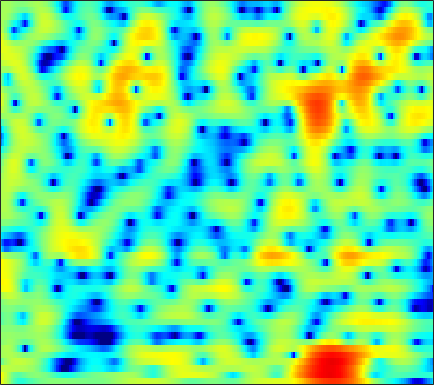

The table this chart was drawn from, first rows:
4.9559, 4.1016, 2.8848, 1.5867, 0.57293, -0.78788, -2.0729, -2.8982, -3.6824, -4.0113, -3.9073, -3.6287, -3.1161, -2.556, -2.1534, -1.661, -1.2435, -0.96248, -0.65187, -0.41116, -0.20051, -0.057605, 0.10736, 0.21674
5.343, 4.444, 3.192, 1.905, 0.9518, -0.2135, -1.127, -1.561, -1.764, -1.599, -1.222, -0.8843, -0.446, -0.07599, 0.1367, 0.319, 0.3804, 0.3506, 0.222, -0.002508, -0.3267, -0.6294, -1.11, -1.663
3.014, 2.849, 2.684, 2.557, 2.477, 2.386, 2.301, 2.247, 2.168, 2.075, 1.956, 1.839, 1.642, 1.385, 1.142, 0.7194, 0.1693, -0.3323, -1.134, -2.106, -3.265, -4.272, -5.83, -7.676
-1.394, -0.216, 0.9083, 1.683, 2.097, 2.482, 2.723, 2.826, 2.883, 2.858, 2.756, 2.626, 2.396, 2.105, 1.835, 1.385, 0.8168, 0.3006, -0.5243, -1.534, -2.747, -3.804, -5.434, -7.332
1.351, 1.613, 1.896, 2.054, 2.076, 1.971, 1.724, 1.453, 1.03, 0.6048, 0.2414, 0.05767, -0.02992, 0.06168, 0.1973, 0.3886, 0.5337, 0.5736, 0.504, 0.2746, -0.107, -0.4891, -1.108, -1.833
1.179, 1.637, 2.007, 2.081, 1.921, 1.384, 0.4177, -0.6592, -2.701, -5.85, -11.58, -21.89, -13.87, -7.003, -4.188, -1.727, -0.09305, 0.7656, 1.547, 1.994, 2.17, 2.154, 1.976, 1.643
0.00752, 0.5513, 1.012, 1.227, 1.24, 1.074, 0.7147, 0.3253, -0.2747, -0.8726, -1.354, -1.541, -1.451, -1.01, -0.5353, 0.1387, 0.742, 1.107, 1.448, 1.612, 1.595, 1.465, 1.139, 0.6389
0.713, 0.7833, 0.8558, 0.8875, 0.8804, 0.8348, 0.7578, 0.6746, 0.559, 0.4927, 0.4897, 0.5221, 0.6109, 0.7423, 0.8654, 1.038, 1.184, 1.248, 1.251, 1.138, 0.8903, 0.6012, 0.06845, -0.6513
0.1142, 0.1919, 0.2904, 0.3286, 0.3016, 0.1847, 0.02825, -0.09383, -0.2429, -0.3177, -0.2453, -0.09087, 0.2312, 0.6341, 0.9447, 1.331, 1.65, 1.82, 1.935, 1.893, 1.68, 1.397, 0.8531, 0.09884
-2.069, -1.24, -0.5573, -0.3197, -0.4048, -0.893, -1.787, -2.707, -4.231, -5.721, -6.127, -5.324, -3.442, -1.502, -0.2416, 1.108, 2.111, 2.661, 3.153, 3.38, 3.361, 3.189, 2.77, 2.127
-1.742, -1.072, -0.5354, -0.3992, -0.5401, -1.111, -2.172, -3.29, -5.278, -7.591, -8.509, -7.243, -4.559, -2.188, -0.7509, 0.7483, 1.849, 2.444, 2.985, 3.259, 3.305, 3.199, 2.882, 2.37
-0.5771, -0.3148, -0.0368, 0.09678, 0.1017, -0.01573, -0.2914, -0.5325, -0.8071, -0.984, -1.001, -0.8704, -0.5059, -0.003819, 0.3883, 0.8756, 1.283, 1.512, 1.694, 1.74, 1.646, 1.483, 1.143, 0.6789
-0.2482, 0.2682, 0.7912, 1.134, 1.258, 1.304, 1.241, 1.122, 0.9348, 0.7666, 0.6474, 0.5886, 0.5678, 0.6119, 0.6775, 0.762, 0.8076, 0.7992, 0.7031, 0.4979, 0.169, -0.1475, -0.6569, -1.229
1.549, 2.225, 2.793, 3.062, 3.077, 2.886, 2.514, 2.11, 1.44, 0.7378, 0.1368, -0.1799, -0.4023, -0.3817, -0.2509, -0.02399, 0.1419, 0.1792, 0.05542, -0.3009, -0.9314, -1.571, -2.63, -3.889
4.881, 5.164, 5.288, 5.11, 4.792, 4.057, 2.967, 1.889, -0.02438, -2.615, -5.902, -8.233, -8.475, -5.961, -4.149, -2.385, -1.286, -0.8291, -0.6528, -0.9369, -1.682, -2.582, -4.343, -6.95
5.746, 5.719, 5.524, 5.097, 4.611, 3.712, 2.47, 1.334, -0.5103, -2.815, -5.352, -6.83, -7.191, -5.93, -4.75, -3.448, -2.584, -2.217, -2.06, -2.26, -2.771, -3.372, -4.426, -5.659
5.348, 5.218, 4.922, 4.483, 4.043, 3.352, 2.486, 1.747, 0.726, -0.2905, -1.249, -1.841, -2.389, -2.712, -2.838, -2.9, -2.939, -2.99, -3.132, -3.394, -3.797, -4.183, -4.79, -5.495
5.381, 5.193, 4.833, 4.388, 3.985, 3.405, 2.749, 2.173, 1.374, 0.5577, -0.3124, -0.9662, -1.79, -2.531, -3.019, -3.521, -3.833, -3.949, -4.01, -4.078, -4.266, -4.513, -5.073, -5.963
5.629, 5.321, 4.862, 4.371, 3.993, 3.421, 2.867, 2.413, 1.682, 0.8252, -0.1545, -1.067, -2.536, -4.279, -5.706, -7.381, -7.827, -7.133, -5.619, -4.232, -3.308, -2.997, -3.081, -3.786
2.979, 2.298, 1.555, 1.006, 0.766, 0.4727, 0.2359, 0.0931, -0.2334, -0.7318, -1.361, -2.043, -3.377, -5.361, -7.514, -11.38, -12.51, -9.33, -5.289, -2.508, -0.6358, 0.2975, 1.059, 1.406
-6.8, -9.381, -12.16, -12.04, -10.81, -9.288, -8.624, -8.422, -8.139, -7.764, -7.298, -6.789, -6.174, -5.704, -5.369, -4.844, -4.056, -3.269, -2.039, -0.7442, 0.4414, 1.22, 2.106, 2.795
-10.64, -13.28, -15.95, -15.95, -15.29, -14.81, -15.55, -17.52, -22.11, -22.37, -16.04, -12.76, -9.595, -7.343, -6.019, -4.543, -3.264, -2.384, -1.292, -0.2561, 0.6977, 1.364, 2.182, 2.896
-6.472, -7.185, -8.055, -8.826, -9.315, -10.28, -11.25, -12.1, -13.02, -12.71, -11.3, -9.765, -7.857, -6.191, -5.107, -3.852, -2.764, -2.017, -1.071, -0.1861, 0.6685, 1.292, 2.065, 2.784
-2.881, -3.042, -3.384, -3.767, -4.054, -4.451, -4.862, -5.065, -5.251, -5.217, -4.99, -4.737, -4.3, -3.853, -3.529, -3.123, -2.707, -2.365, -1.816, -1.124, -0.3002, 0.3708, 1.286, 2.158
-0.005793, 0.06486, 0.02343, -0.1225, -0.3082, -0.5169, -0.8354, -1.05, -1.32, -1.603, -1.83, -2.039, -2.344, -2.751, -3.163, -3.87, -4.723, -5.363, -5.838, -5.307, -3.825, -2.454, -0.651, 0.8867
1.545, 1.687, 1.748, 1.641, 1.437, 1.075, 0.6351, 0.2477, -0.2517, -0.7583, -1.225, -1.57, -2.102, -2.795, -3.526, -4.965, -7.309, -10.19, -17.98, -17.83, -8.946, -5.358, -2.155, 0.02445
1.756, 1.95, 1.961, 1.691, 1.334, 0.54, -0.4265, -1.288, -2.465, -3.382, -3.877, -3.878, -3.649, -3.404, -3.322, -3.434, -3.765, -4.036, -4.167, -3.7, -2.633, -1.617, -0.2455, 0.9323
1.721, 1.974, 1.953, 1.539, 0.9599, -0.255, -2.143, -4.112, -8.042, -14.5, -15.91, -10.92, -6.737, -4.293, -3.091, -2.003, -1.288, -0.8942, -0.4517, -0.0412, 0.4013, 0.7508, 1.211, 1.647
1.832, 2.142, 2.257, 2.015, 1.588, 0.7361, -0.5762, -1.764, -3.602, -5.077, -5.444, -4.777, -3.44, -2.143, -1.357, -0.5708, -0.0407, 0.2105, 0.4006, 0.4632, 0.4374, 0.3881, 0.2953, 0.251
1.861, 2.228, 2.542, 2.634, 2.527, 2.247, 1.8, 1.407, 0.8828, 0.4483, 0.1765, 0.09343, 0.1173, 0.2109, 0.2759, 0.3019, 0.2001, 0.02406, -0.3833, -0.9869, -1.812, -2.547, -3.607, -4.538
1.651, 2.137, 2.621, 2.933, 3.073, 3.07, 2.962, 2.78, 2.488, 2.114, 1.75, 1.46, 1.104, 0.756, 0.4981, 0.124, -0.3335, -0.7694, -1.547, -2.654, -4.245, -5.902, -9.116, -14.76
1.081, 1.767, 2.508, 3.036, 3.309, 3.481, 3.432, 3.267, 2.87, 2.313, 1.622, 1.061, 0.2996, -0.3712, -0.7714, -1.153, -1.418, -1.627, -2.007, -2.639, -3.57, -4.511, -5.995, -7.45
0.1513, 1.233, 2.396, 3.241, 3.64, 3.954, 3.913, 3.692, 3.065, 2.09, 0.6667, -0.6753, -2.807, -4.85, -5.65, -5.188, -3.868, -2.935, -2.043, -1.585, -1.504, -1.649, -1.98, -2.398
-0.8511, 0.5047, 1.924, 2.991, 3.537, 3.982, 4.076, 3.905, 3.307, 2.241, 0.5402, -1.257, -4.716, -10.02, -13.3, -8.977, -4.865, -2.916, -1.285, -0.368, 0.03303, 0.09062, -0.1096, -0.5696
-2.223, -1.133, 0.1869, 1.264, 1.98, 2.627, 3.033, 3.117, 2.987, 2.535, 1.819, 1.146, 0.1741, -0.6402, -0.9727, -0.9632, -0.584, -0.2262, 0.1853, 0.388, 0.3512, 0.1585, -0.3524, -1.121
-5.137, -4.025, -2.471, -1.01, -0.09087, 0.9897, 1.772, 2.204, 2.557, 2.679, 2.634, 2.494, 2.244, 1.97, 1.783, 1.57, 1.38, 1.235, 1.002, 0.6738, 0.1996, -0.2866, -1.096, -2.131
-10.6, -8.069, -5.284, -2.975, -1.558, -0.01343, 1.169, 1.865, 2.521, 2.946, 3.139, 3.171, 3.094, 2.907, 2.71, 2.399, 2.043, 1.746, 1.285, 0.7477, 0.08323, -0.5232, -1.493, -2.72
-12.33, -9.215, -5.817, -3.215, -1.566, 0.1252, 1.459, 2.184, 2.905, 3.33, 3.502, 3.499, 3.316, 2.975, 2.64, 2.127, 1.595, 1.206, 0.7164, 0.2425, -0.2621, -0.6948, -1.472, -2.507
-7.921, -5.768, -3.371, -1.308, -0.1062, 1.297, 2.316, 2.889, 3.404, 3.627, 3.599, 3.384, 2.85, 2.041, 1.281, 0.1128, -1.042, -1.719, -2.126, -2.028, -1.687, -1.464, -1.36, -1.548
-3.011, -1.792, -0.4334, 0.6959, 1.382, 2.158, 2.703, 3.032, 3.272, 3.318, 3.101, 2.72, 1.879, 0.5374, -0.9073, -3.703, -8.104, -13.07, -13.42, -7.729, -4.373, -2.828, -1.48, -0.7836
0.8503, 1.009, 1.217, 1.255, 1.329, 1.279, 1.315, 1.409, 1.553, 1.727, 1.748, 1.627, 1.2, 0.3563, -0.5838, -2.217, -4.148, -5.338, -5.535, -4.293, -2.769, -1.797, -0.841, -0.2438
2.952, 2.412, 1.491, 0.3365, -0.7227, -2.213, -3.269, -3.458, -2.591, -1.308, -0.1018, 0.5804, 1.12, 1.303, 1.238, 0.9745, 0.6217, 0.3817, 0.1824, 0.1176, 0.1259, 0.1415, 0.07147, -0.04537
4.053, 3.138, 1.538, -0.5072, -2.726, -6.982, -15.87, -19.14, -8.426, -3.751, -1.032, 0.3098, 1.509, 2.236, 2.544, 2.686, 2.626, 2.471, 2.118, 1.635, 1.022, 0.4444, -0.4567, -1.512
3.875, 2.957, 1.663, 0.3015, -0.7984, -2.006, -2.772, -2.843, -2.077, -0.8421, 0.3738, 1.178, 2.007, 2.546, 2.77, 2.853, 2.697, 2.437, 1.901, 1.135, 0.09575, -0.9253, -2.656, -5.137
2.332, 1.351, 0.2381, -0.6096, -0.8678, -0.8972, -0.6139, -0.223, 0.413, 1.062, 1.679, 2.06, 2.43, 2.599, 2.588, 2.422, 2.063, 1.68, 1.048, 0.2461, -0.7428, -1.612, -3.041, -4.743
-0.3204, -2.356, -5.289, -6.724, -5.586, -3.255, -1.127, 0.1343, 1.356, 2.224, 2.772, 2.977, 3.024, 2.828, 2.542, 1.986, 1.308, 0.7416, -0.03529, -0.7779, -1.451, -1.873, -2.364, -2.696
-0.5732, -2.628, -6.11, -8.094, -5.96, -2.413, 0.1438, 1.493, 2.741, 3.453, 3.719, 3.672, 3.277, 2.546, 1.793, 0.529, -0.9389, -2.083, -3.504, -4.502, -4.903, -4.864, -4.404, -3.772
1.427, 1.395, 1.248, 1.369, 1.716, 2.309, 2.995, 3.441, 3.815, 3.877, 3.604, 3.164, 2.23, 0.8409, -0.5305, -2.855, -5.928, -8.806, -13.66, -17.87, -16.11, -13.75, -11.16, -9.089
2.407, 2.891, 3.282, 3.606, 3.783, 3.944, 4.046, 4.045, 3.895, 3.522, 2.882, 2.2, 0.9812, -0.6736, -2.238, -4.856, -8.183, -11.14, -15.76, -19.48, -20.7, -20.3, -19.09, -16.34
3.531, 3.793, 4.045, 4.163, 4.143, 4.104, 3.972, 3.791, 3.45, 2.968, 2.313, 1.671, 0.5674, -0.8069, -2.083, -4.092, -6.494, -8.522, -11.62, -15.39, -20.25, -25.75, -28.28, -21.53
4.44, 4.364, 4.214, 3.953, 3.754, 3.464, 3.157, 2.933, 2.625, 2.291, 1.872, 1.477, 0.8179, -0.03013, -0.8098, -2.028, -3.474, -4.702, -6.519, -8.425, -10.25, -11.42, -12.6, -13.06
4.785, 4.357, 3.611, 2.784, 2.202, 1.446, 0.9359, 0.7663, 0.7645, 0.8855, 1.011, 1.074, 1.082, 0.932, 0.7419, 0.3366, -0.2065, -0.7384, -1.507, -2.356, -3.223, -3.878, -4.69, -5.468
4.097, 3.244, 1.68, -0.3457, -2.234, -4.88, -6.262, -5.802, -4.226, -2.701, -1.495, -0.7729, 0.008302, 0.6623, 1.065, 1.468, 1.713, 1.797, 1.772, 1.589, 1.278, 0.9792, 0.5376, -0.021
2.572, 1.652, -0.09875, -2.698, -5.537, -10.82, -14.92, -12.39, -8.879, -6.963, -5.783, -4.993, -3.753, -2.227, -1.09, 0.2987, 1.403, 2.054, 2.637, 2.963, 3.051, 2.993, 2.745, 2.365
1.716, 1.355, 0.502, -0.7657, -1.942, -3.48, -4.863, -5.729, -7.042, -9.116, -12.84, -16.52, -12.94, -7.175, -4.177, -1.346, 0.6081, 1.647, 2.619, 3.201, 3.458, 3.465, 3.252, 2.856
1.482, 1.608, 1.433, 0.9489, 0.4418, -0.393, -1.398, -2.254, -3.613, -5.246, -6.94, -7.598, -6.679, -4.364, -2.59, -0.5739, 0.9621, 1.817, 2.613, 3.045, 3.154, 3.038, 2.659, 2.003
1.338, 1.543, 1.596, 1.451, 1.25, 0.8224, 0.3075, -0.1331, -0.6783, -1.137, -1.384, -1.381, -1.07, -0.4749, 0.08613, 0.841, 1.499, 1.881, 2.19, 2.252, 2.053, 1.73, 1.055, 0.0714
1.354, 1.466, 1.5, 1.398, 1.237, 0.9585, 0.6487, 0.4274, 0.1896, 0.07492, 0.1012, 0.2149, 0.4826, 0.8278, 1.108, 1.444, 1.686, 1.771, 1.729, 1.488, 1.024, 0.527, -0.3603, -1.487
